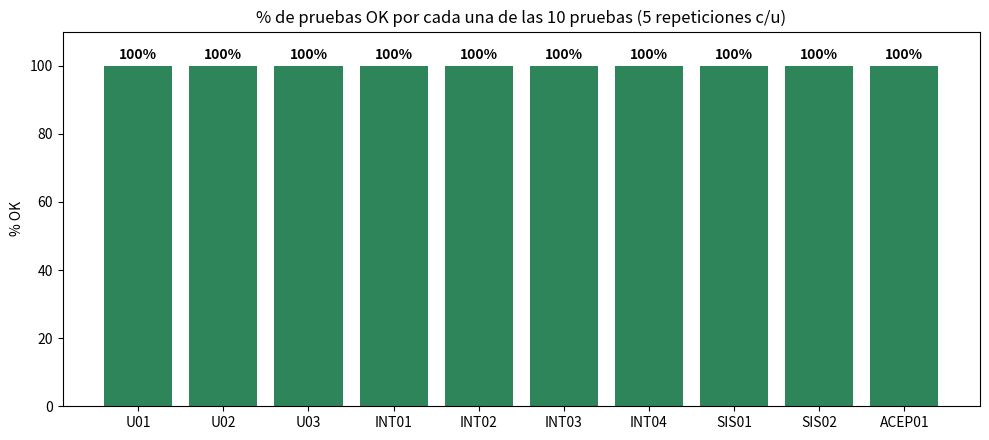

This chart was generated by the following Python code: (Note: this script raises an exception after producing the figure.)
"""Genera las graficas de la seccion 4.4 a partir de los resultados reales
de las 50 ejecuciones (10 pruebas x 5 repeticiones)."""
import matplotlib
matplotlib.use("Agg")
import matplotlib.pyplot as plt

ids = ['U01', 'U02', 'U03', 'INT01', 'INT02', 'INT03', 'INT04', 'SIS01', 'SIS02', 'ACEP01']
success = [100] * 10
duration_ms = [458, 0.3, 10, 234, 294, 458, 270, 860, 1280, 1200]

fig, ax = plt.subplots(figsize=(10, 4.5))
bars = ax.bar(ids, success, color="#2f855a")
ax.set_ylim(0, 110)
ax.set_ylabel("% OK")
ax.set_title("% de pruebas OK por cada una de las 10 pruebas (5 repeticiones c/u)")
for b, v in zip(bars, success):
    ax.text(b.get_x() + b.get_width() / 2, v + 2, f"{v}%", ha="center", fontweight="bold")
plt.tight_layout()
plt.savefig("pruebas/screenshots/grafica_exito_por_prueba.png", dpi=150)
plt.close()

fig, ax = plt.subplots(figsize=(10, 4.5))
bars = ax.bar(ids, duration_ms, color="#c05621")
ax.set_ylabel("ms")
ax.set_title("Duración promedio de ejecución por prueba (ms)")
for b, v in zip(bars, duration_ms):
    ax.text(b.get_x() + b.get_width() / 2, v + max(duration_ms) * 0.02, f"{v} ms", ha="center", fontweight="bold", fontsize=8)
plt.tight_layout()
plt.savefig("pruebas/screenshots/grafica_duracion_por_prueba.png", dpi=150)
plt.close()

print("Graficas generadas.")
